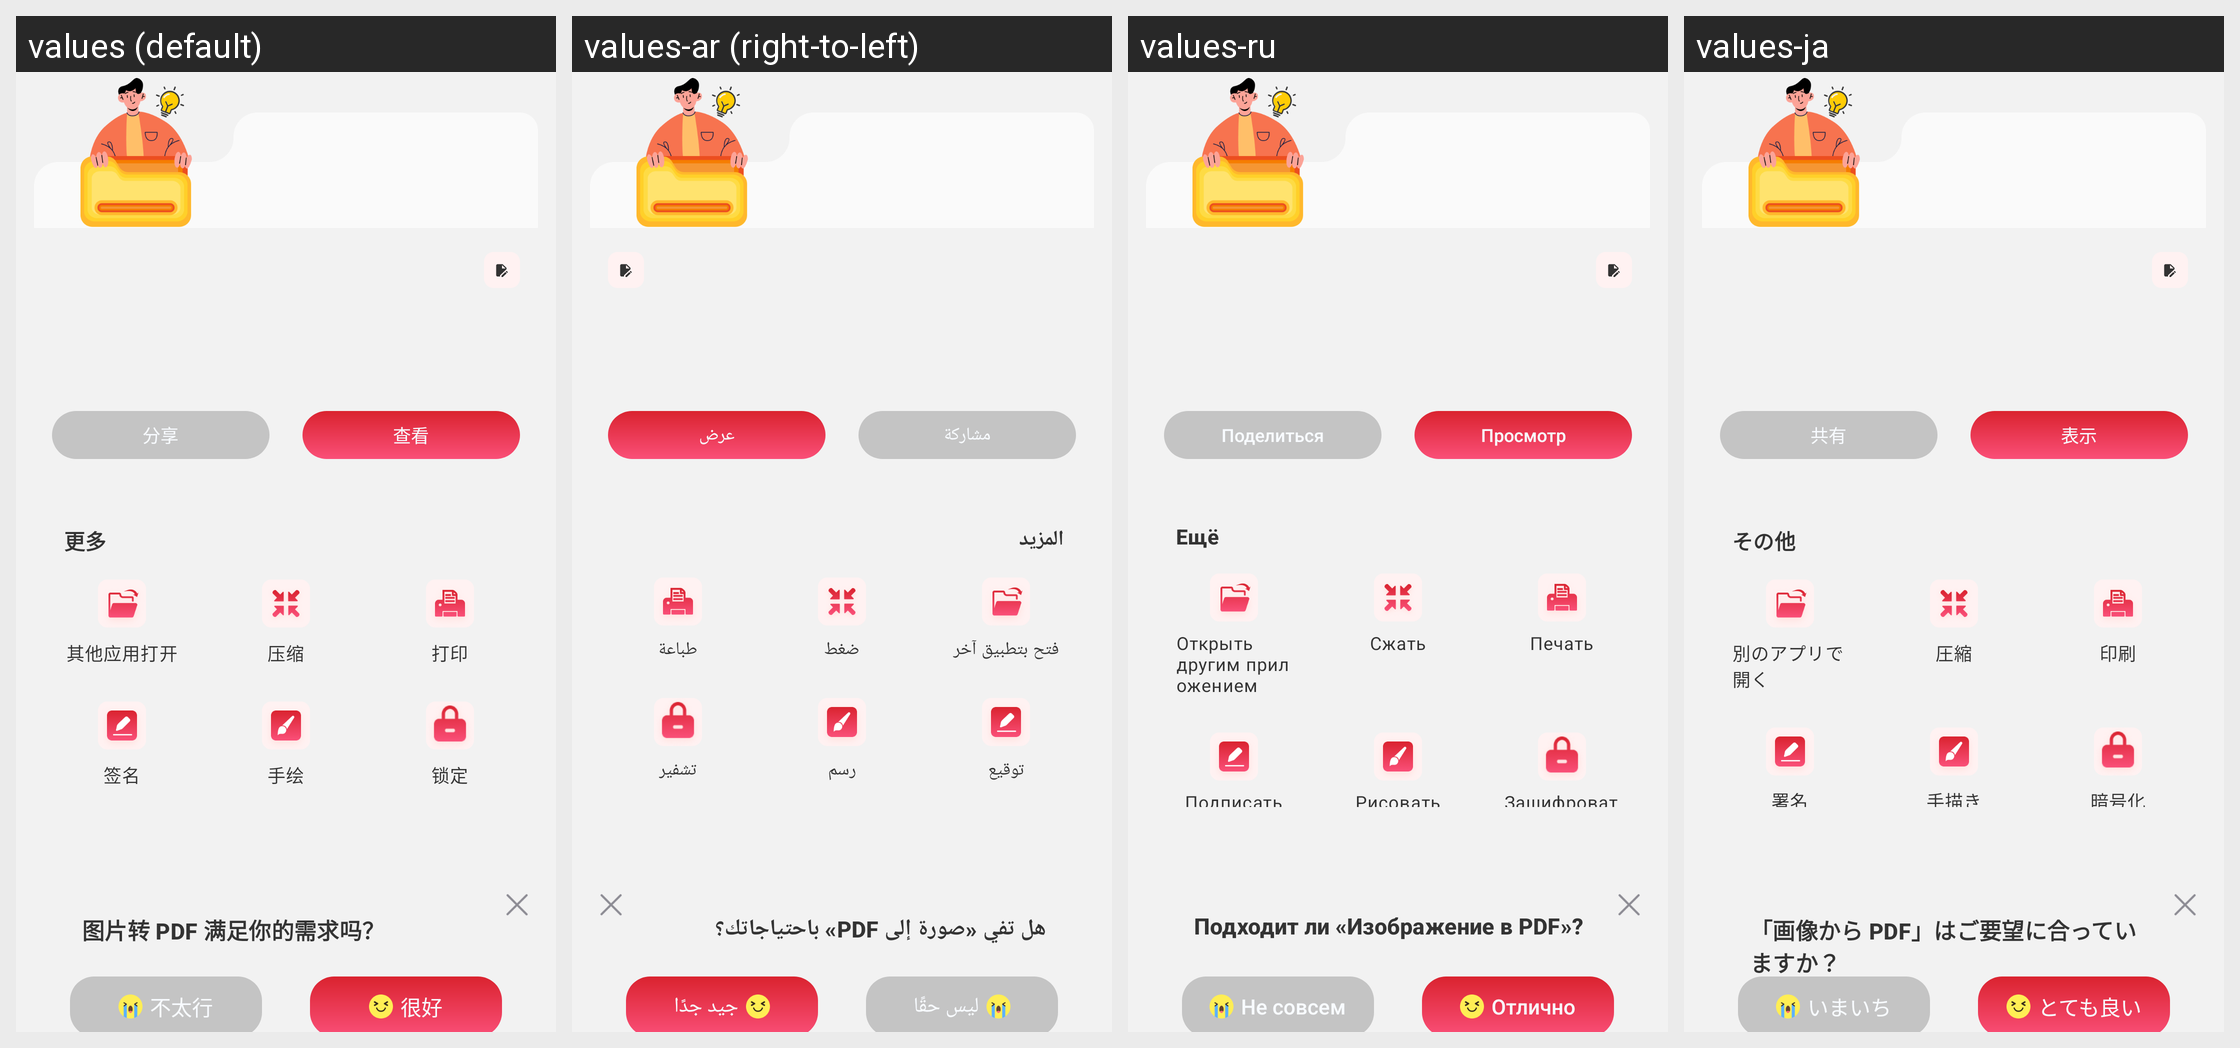

For this localized Android screen grid, give each drawn string resource with its value in every locale shown.
Android screen res/layout/activity_result.xml rendered under 4 locales, left to right: values (default), values-ar (right-to-left), values-ru, values-ja. Device: Nexus 5 (rendered at 1080×1920; each locale shown at half size, 540×960, under a caption strip naming it); theme Theme.PdfReader.
Other locales in the repository, not shown: values-de, values-en, values-es, values-fr, values-ko, values-ms, values-pt, values-zh-rTW.
Strings drawn on this screen, with the default value and each locale's value (text and hints the layout hard-codes, and strings that could not be matched under every locale, appear in the picture but are not listed):

tools_result_view
  values: 查看
  values-ar: عرض
  values-ru: Просмотр
  values-ja: 表示

tools_result_share
  values: 分享
  values-ar: مشاركة
  values-ru: Поделиться
  values-ja: 共有

tools_result_more
  values: 更多
  values-ar: المزيد
  values-ru: Ещё
  values-ja: その他

tools_result_open_with
  values: 其他应用打开
  values-ar: فتح بتطبيق آخر
  values-ru: Открыть другим приложением
  values-ja: 別のアプリで開く

tools_result_compress
  values: 压缩
  values-ar: ضغط
  values-ru: Сжать
  values-ja: 圧縮

tools_result_print
  values: 打印
  values-ar: طباعة
  values-ru: Печать
  values-ja: 印刷

tools_result_sign
  values: 签名
  values-ar: توقيع
  values-ru: Подписать
  values-ja: 署名

tools_result_draw
  values: 手绘
  values-ar: رسم
  values-ru: Рисовать
  values-ja: 手描き

tools_result_lock
  values: 锁定
  values-ar: تشفير
  values-ru: Зашифровать
  values-ja: 暗号化

tools_result_feedback
  values: 图片转 PDF 满足你的需求吗？
  values-ar: هل تفي «صورة إلى PDF» باحتياجاتك؟
  values-ru: Подходит ли «Изображение в PDF»?
  values-ja: 「画像から PDF」はご要望に合っていますか？

tools_result_not_really
  values: 不太行
  values-ar: ليس حقًا
  values-ru: Не совсем
  values-ja: いまいち

tools_result_good
  values: 很好
  values-ar: جيد جدًا
  values-ru: Отлично
  values-ja: とても良い
